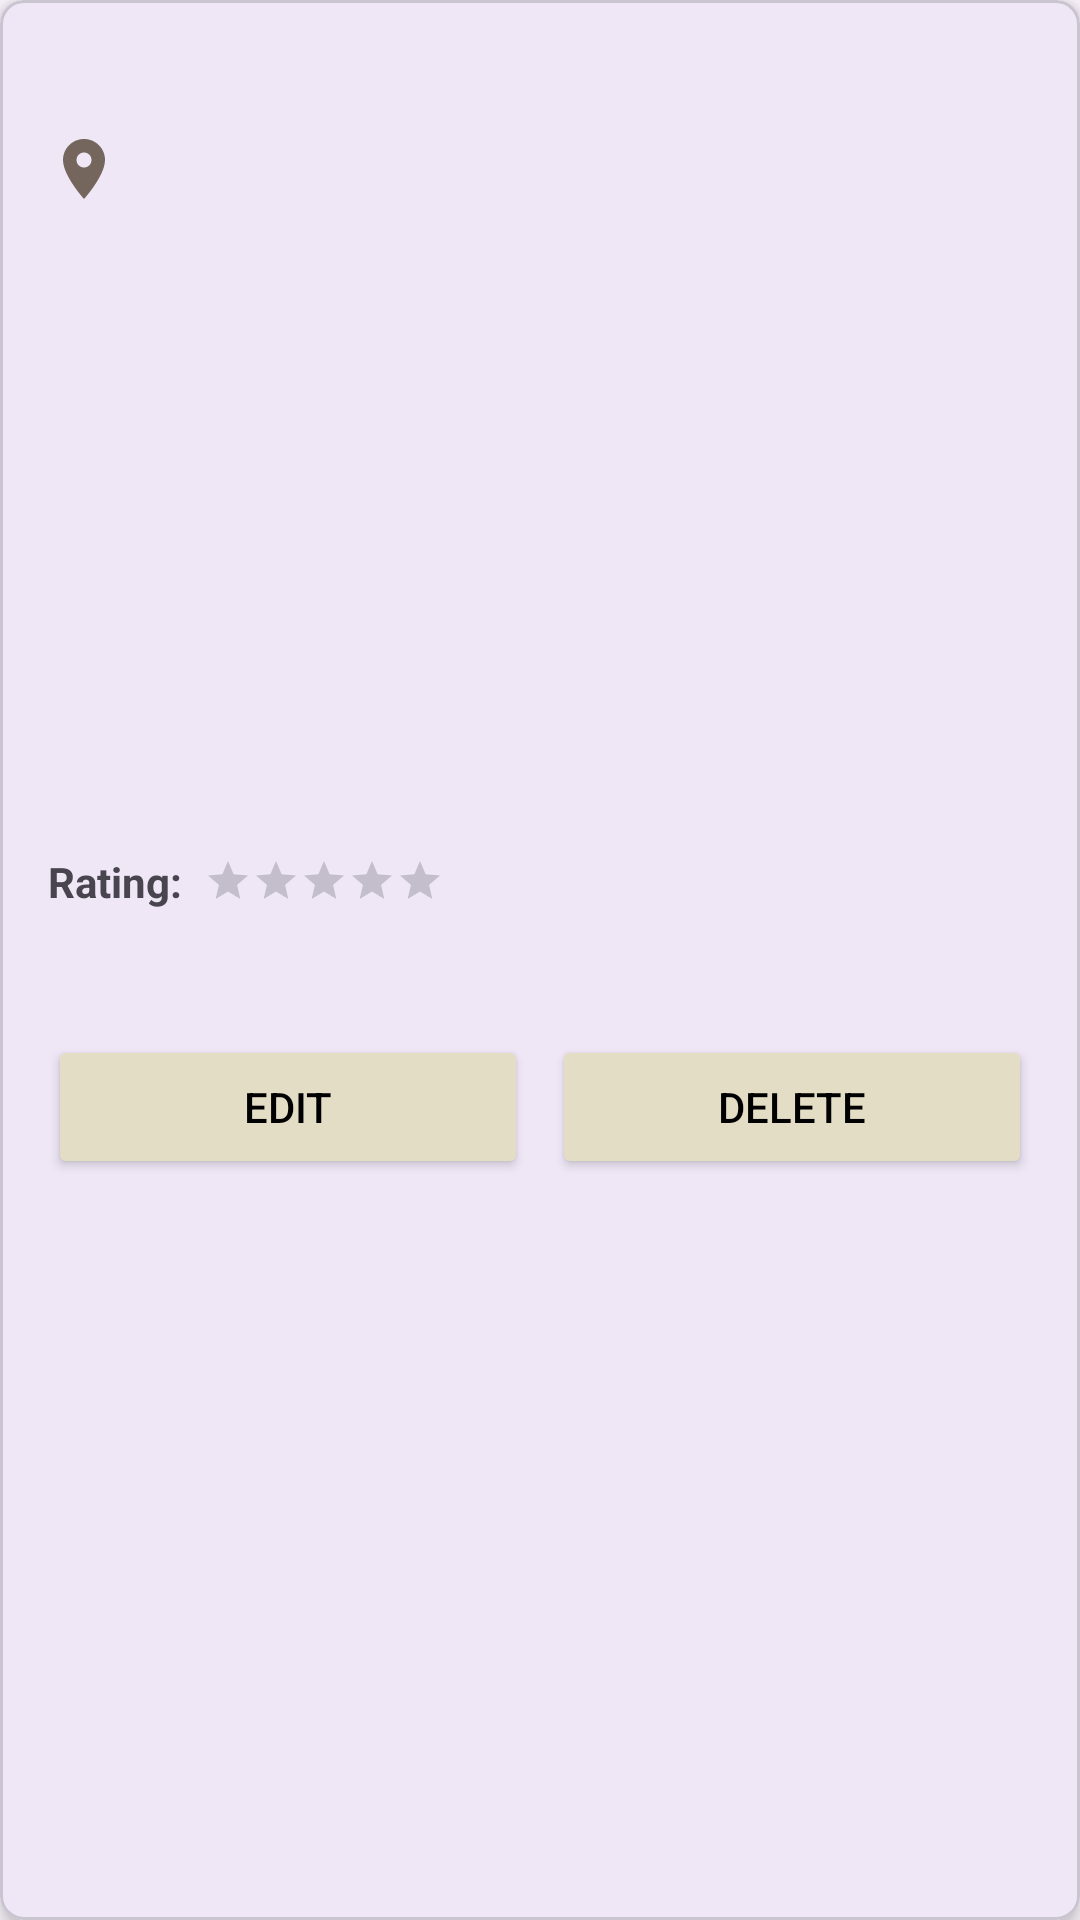

Write the Android layout XML for this screen, with the resource values it uses.
<!-- AndroidManifest.xml: application theme Theme.QueRico -->
<!-- res/layout/my_post_card.xml -->
<?xml version="1.0" encoding="utf-8"?>
<com.google.android.material.card.MaterialCardView
    xmlns:android="http://schemas.android.com/apk/res/android"
    xmlns:app="http://schemas.android.com/apk/res-auto"
    xmlns:tools="http://schemas.android.com/tools"
    android:layout_width="match_parent"
    android:layout_height="wrap_content"
    android:layout_marginStart="8dp"
    android:layout_marginTop="8dp"
    android:layout_marginEnd="8dp"
    android:layout_marginBottom="8dp"
    app:cardCornerRadius="8dp"
    app:cardElevation="4dp">

    <androidx.constraintlayout.widget.ConstraintLayout
        android:layout_width="match_parent"
        android:layout_height="wrap_content"
        android:padding="16dp">

        <TextView
            android:id="@+id/my_post_restaurant_name"
            android:layout_width="0dp"
            android:layout_height="wrap_content"
            android:textAppearance="@style/TextAppearance.MaterialComponents.Headline6"
            android:textSize="18sp"
            android:textStyle="bold"
            android:layout_marginEnd="8dp"
            app:layout_constraintEnd_toStartOf="@+id/my_post_time"
            app:layout_constraintStart_toStartOf="parent"
            app:layout_constraintTop_toTopOf="parent"
            tools:text="Restaurant Name" />

        <TextView
            android:id="@+id/my_post_time"
            android:layout_width="wrap_content"
            android:layout_height="wrap_content"
            android:textColor="#757575"
            android:textSize="12sp"
            app:layout_constraintEnd_toEndOf="parent"
            app:layout_constraintTop_toTopOf="@id/my_post_restaurant_name"
            app:layout_constraintBottom_toBottomOf="@id/my_post_restaurant_name"
            tools:text="לפני 2 שעות" />

        <TextView
            android:id="@+id/my_post_location"
            android:layout_width="0dp"
            android:layout_height="wrap_content"
            android:layout_marginTop="4dp"
            android:drawablePadding="4dp"
            android:textAppearance="@style/TextAppearance.MaterialComponents.Body2"
            android:textColor="@android:color/black"
            android:textSize="14sp"
            app:drawableStartCompat="@drawable/ic_map"
            app:layout_constraintEnd_toEndOf="parent"
            app:layout_constraintStart_toStartOf="parent"
            app:layout_constraintTop_toBottomOf="@+id/my_post_restaurant_name"
            tools:text="Tel Aviv, Israel" />

        <ImageView
            android:id="@+id/my_post_image"
            android:layout_width="0dp"
            android:layout_height="200dp"
            android:layout_marginTop="8dp"
            android:adjustViewBounds="true"
            android:contentDescription="@string/restaurant_image"
            android:scaleType="centerCrop"
            app:layout_constraintEnd_toEndOf="parent"
            app:layout_constraintStart_toStartOf="parent"
            app:layout_constraintTop_toBottomOf="@+id/my_post_location"
            tools:src="@tools:sample/backgrounds/scenic" />

        <LinearLayout
            android:id="@+id/rating_container"
            android:layout_width="match_parent"
            android:layout_height="wrap_content"
            android:orientation="horizontal"
            android:gravity="center_vertical"
            android:layout_marginTop="8dp"
            app:layout_constraintTop_toBottomOf="@+id/my_post_image"
            app:layout_constraintStart_toStartOf="parent"
            app:layout_constraintEnd_toEndOf="parent">

            <TextView
                android:layout_width="wrap_content"
                android:layout_height="wrap_content"
                android:text="Rating: "
                android:textStyle="bold"/>

            <RatingBar
                android:id="@+id/my_post_rating"
                android:layout_width="wrap_content"
                android:layout_height="wrap_content"
                style="?android:attr/ratingBarStyleSmall"
                android:numStars="5"
                android:rating="0.0"
                android:isIndicator="true"
                android:layout_marginStart="4dp"/>
        </LinearLayout>

        <TextView
            android:id="@+id/my_post_content"
            android:layout_width="0dp"
            android:layout_height="wrap_content"
            android:layout_marginTop="8dp"
            android:ellipsize="end"
            android:maxLines="4"
            android:textAppearance="@style/TextAppearance.MaterialComponents.Body1"
            app:layout_constraintEnd_toEndOf="parent"
            app:layout_constraintStart_toStartOf="parent"
            app:layout_constraintTop_toBottomOf="@+id/rating_container"
            tools:text="This is a post content describing the restaurant and the food experience. It might be quite lengthy so we're limiting it to 4 lines." />

        <LinearLayout
            android:layout_width="match_parent"
            android:layout_height="wrap_content"
            android:orientation="horizontal"
            android:layout_marginTop="12dp"
            app:layout_constraintTop_toBottomOf="@+id/my_post_content"
            app:layout_constraintStart_toStartOf="parent"
            app:layout_constraintEnd_toEndOf="parent">

            <Button
                android:id="@+id/edit_btn"
                android:layout_width="0dp"
                android:layout_height="wrap_content"
                android:layout_weight="1"
                android:layout_marginEnd="4dp"
                android:text="@string/edit"
                android:textColor="@android:color/black"
                android:backgroundTint="@color/RicoTheme" />

            <Button
                android:id="@+id/delete_btn"
                android:layout_width="0dp"
                android:layout_height="wrap_content"
                android:layout_weight="1"
                android:layout_marginStart="4dp"
                android:text="@string/delete"
                android:textColor="@android:color/black"
                android:backgroundTint="@color/RicoTheme" />
        </LinearLayout>

    </androidx.constraintlayout.widget.ConstraintLayout>
</com.google.android.material.card.MaterialCardView>
<!-- resources referenced by this layout -->
<resources>
  <color name="RicoTheme">#E4DDC6</color>
  <!-- drawable ic_map (drawable) -->
  <?xml version="1.0" encoding="utf-8"?>
  <vector android:height="24dp" android:tint="#75665D"
      android:viewportHeight="24" android:viewportWidth="24"
      android:width="24dp" xmlns:android="http://schemas.android.com/apk/res/android">
      <path android:fillColor="@android:color/white" android:pathData="M12,2C8.13,2 5,5.13 5,9c0,5.25 7,13 7,13s7,-7.75 7,-13c0,-3.87 -3.13,-7 -7,-7zM12,11.5c-1.38,0 -2.5,-1.12 -2.5,-2.5s1.12,-2.5 2.5,-2.5 2.5,1.12 2.5,2.5 -1.12,2.5 -2.5,2.5z"/>
  </vector>
  <string name="delete">delete</string>
  <string name="edit">edit</string>
  <string name="restaurant_image" />
  <style name="Theme.QueRico" parent="Base.Theme.QueRico" />
  <style name="Base.Theme.QueRico" parent="Theme.Material3.DayNight.NoActionBar">
          
          
      </style>
</resources>
